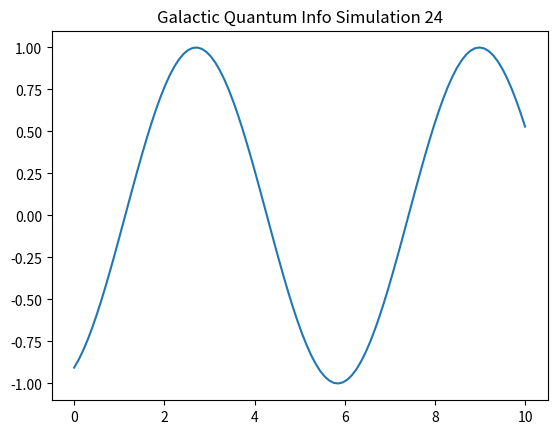

Generate this figure with matplotlib:
%matplotlib inline
import numpy as np
import matplotlib.pyplot as plt

def run_sim_24():
    x = np.linspace(0, 10, 100)
    y = np.sin(x + 24)
    plt.plot(x, y)
    plt.title("Galactic Quantum Info Simulation 24")
    plt.savefig("sim_24.png")

if __name__ == "__main__":
    run_sim_24()
